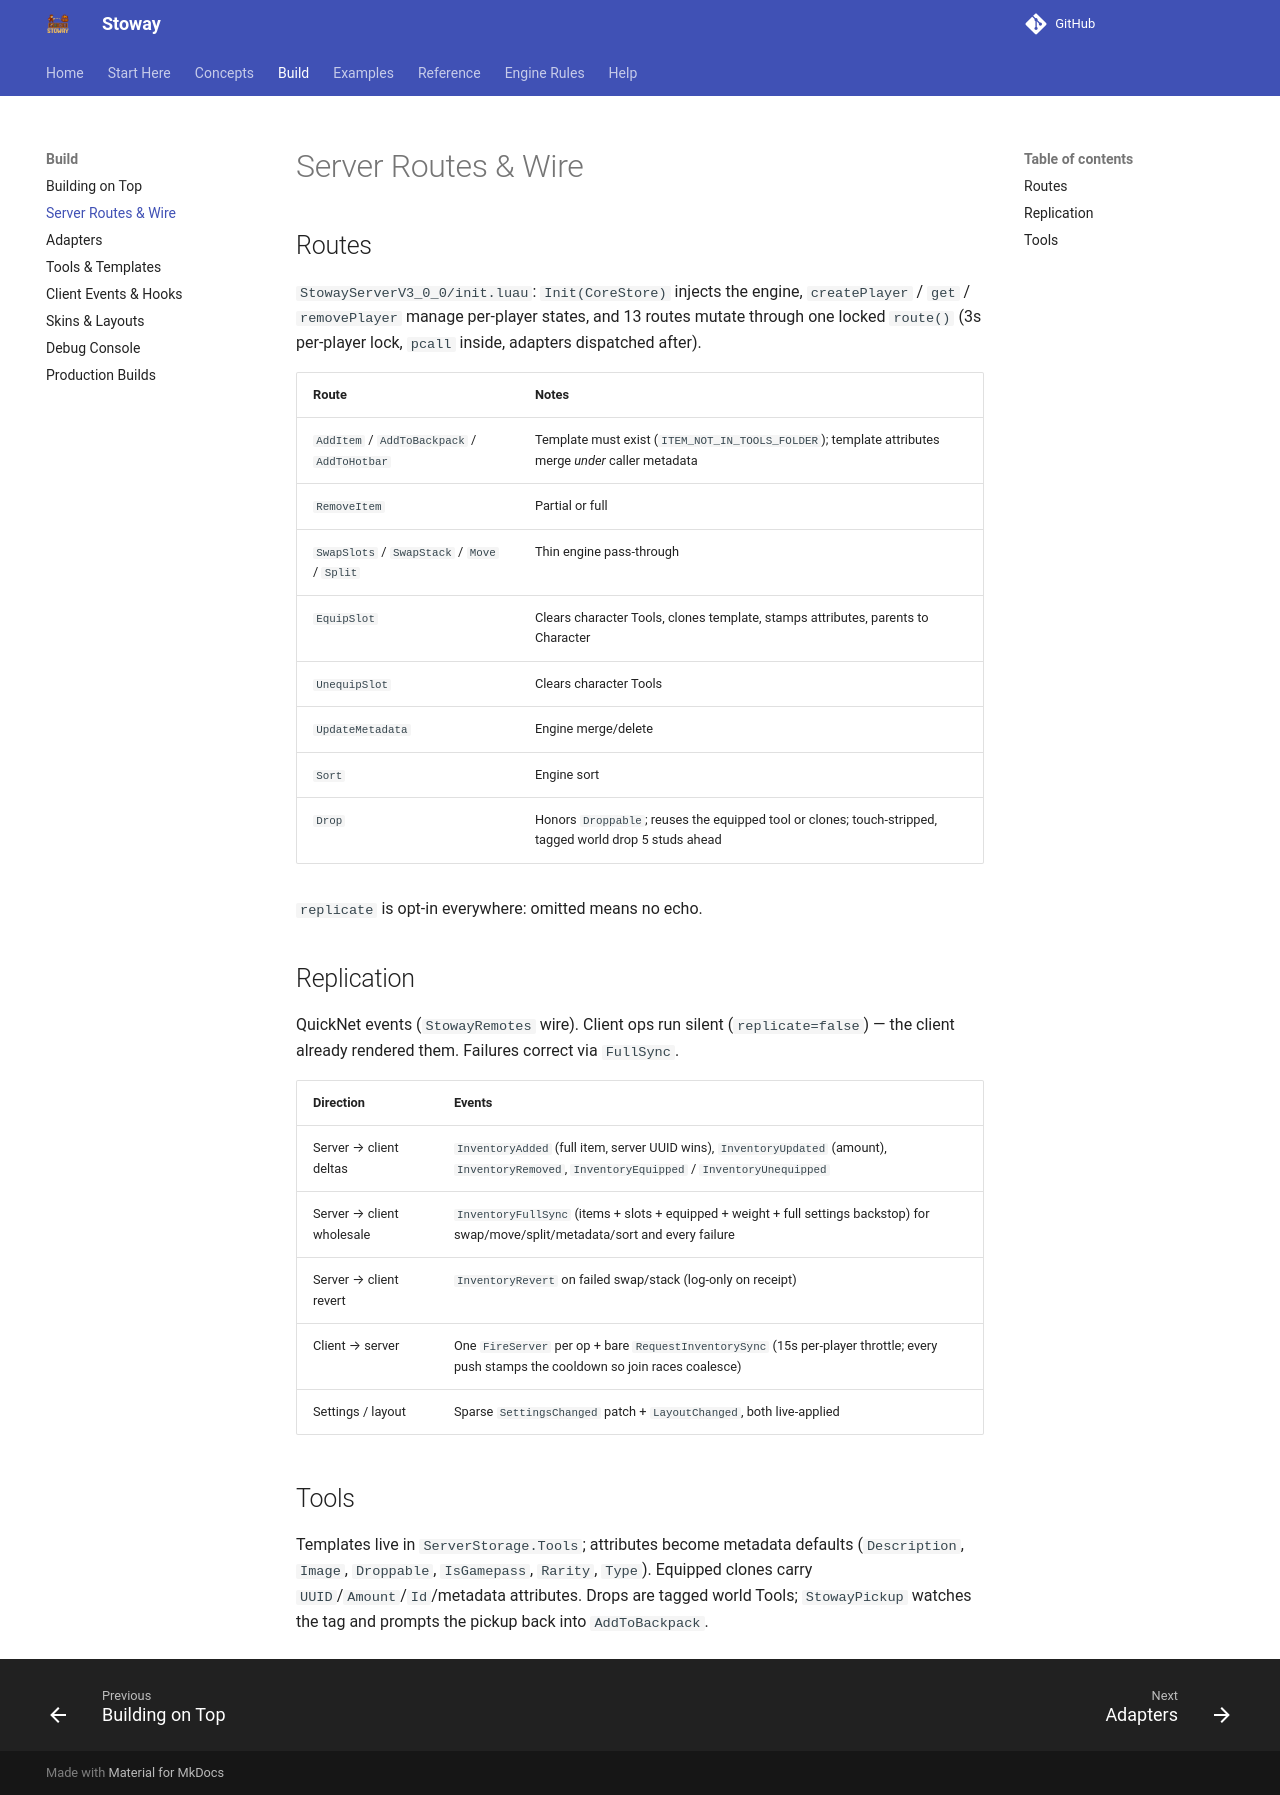

repository: Zyn-ic/Stoway · page: api/server/index.html · generator: mkdocs

# Server Routes & Wire

## Routes

`StowayServerV3_0_0/init.luau`: `Init(CoreStore)` injects the engine,
`createPlayer` / `get` / `removePlayer` manage per-player states, and 13
routes mutate through one locked `route()` (3s per-player lock, `pcall`
inside, adapters dispatched after).

| Route | Notes |
|-------|-------|
| `AddItem` / `AddToBackpack` / `AddToHotbar` | Template must exist (`ITEM_NOT_IN_TOOLS_FOLDER`); template attributes merge *under* caller metadata |
| `RemoveItem` | Partial or full |
| `SwapSlots` / `SwapStack` / `Move` / `Split` | Thin engine pass-through |
| `EquipSlot` | Clears character Tools, clones template, stamps attributes, parents to Character |
| `UnequipSlot` | Clears character Tools |
| `UpdateMetadata` | Engine merge/delete |
| `Sort` | Engine sort |
| `Drop` | Honors `Droppable`; reuses the equipped tool or clones; touch-stripped, tagged world drop 5 studs ahead |

`replicate` is opt-in everywhere: omitted means no echo.

## Replication

QuickNet events (`StowayRemotes` wire). Client ops run silent
(`replicate=false`) — the client already rendered them. Failures correct via
`FullSync`.

| Direction | Events |
|-----------|--------|
| Server → client deltas | `InventoryAdded` (full item, server UUID wins), `InventoryUpdated` (amount), `InventoryRemoved`, `InventoryEquipped` / `InventoryUnequipped` |
| Server → client wholesale | `InventoryFullSync` (items + slots + equipped + weight + full settings backstop) for swap/move/split/metadata/sort and every failure |
| Server → client revert | `InventoryRevert` on failed swap/stack (log-only on receipt) |
| Client → server | One `FireServer` per op + bare `RequestInventorySync` (15s per-player throttle; every push stamps the cooldown so join races coalesce) |
| Settings / layout | Sparse `SettingsChanged` patch + `LayoutChanged`, both live-applied |

## Tools

Templates live in `ServerStorage.Tools`; attributes become metadata defaults
(`Description`, `Image`, `Droppable`, `IsGamepass`, `Rarity`, `Type`).
Equipped clones carry `UUID`/`Amount`/`Id`/metadata attributes. Drops are
tagged world Tools; `StowayPickup` watches the tag and prompts the pickup
back into `AddToBackpack`.
